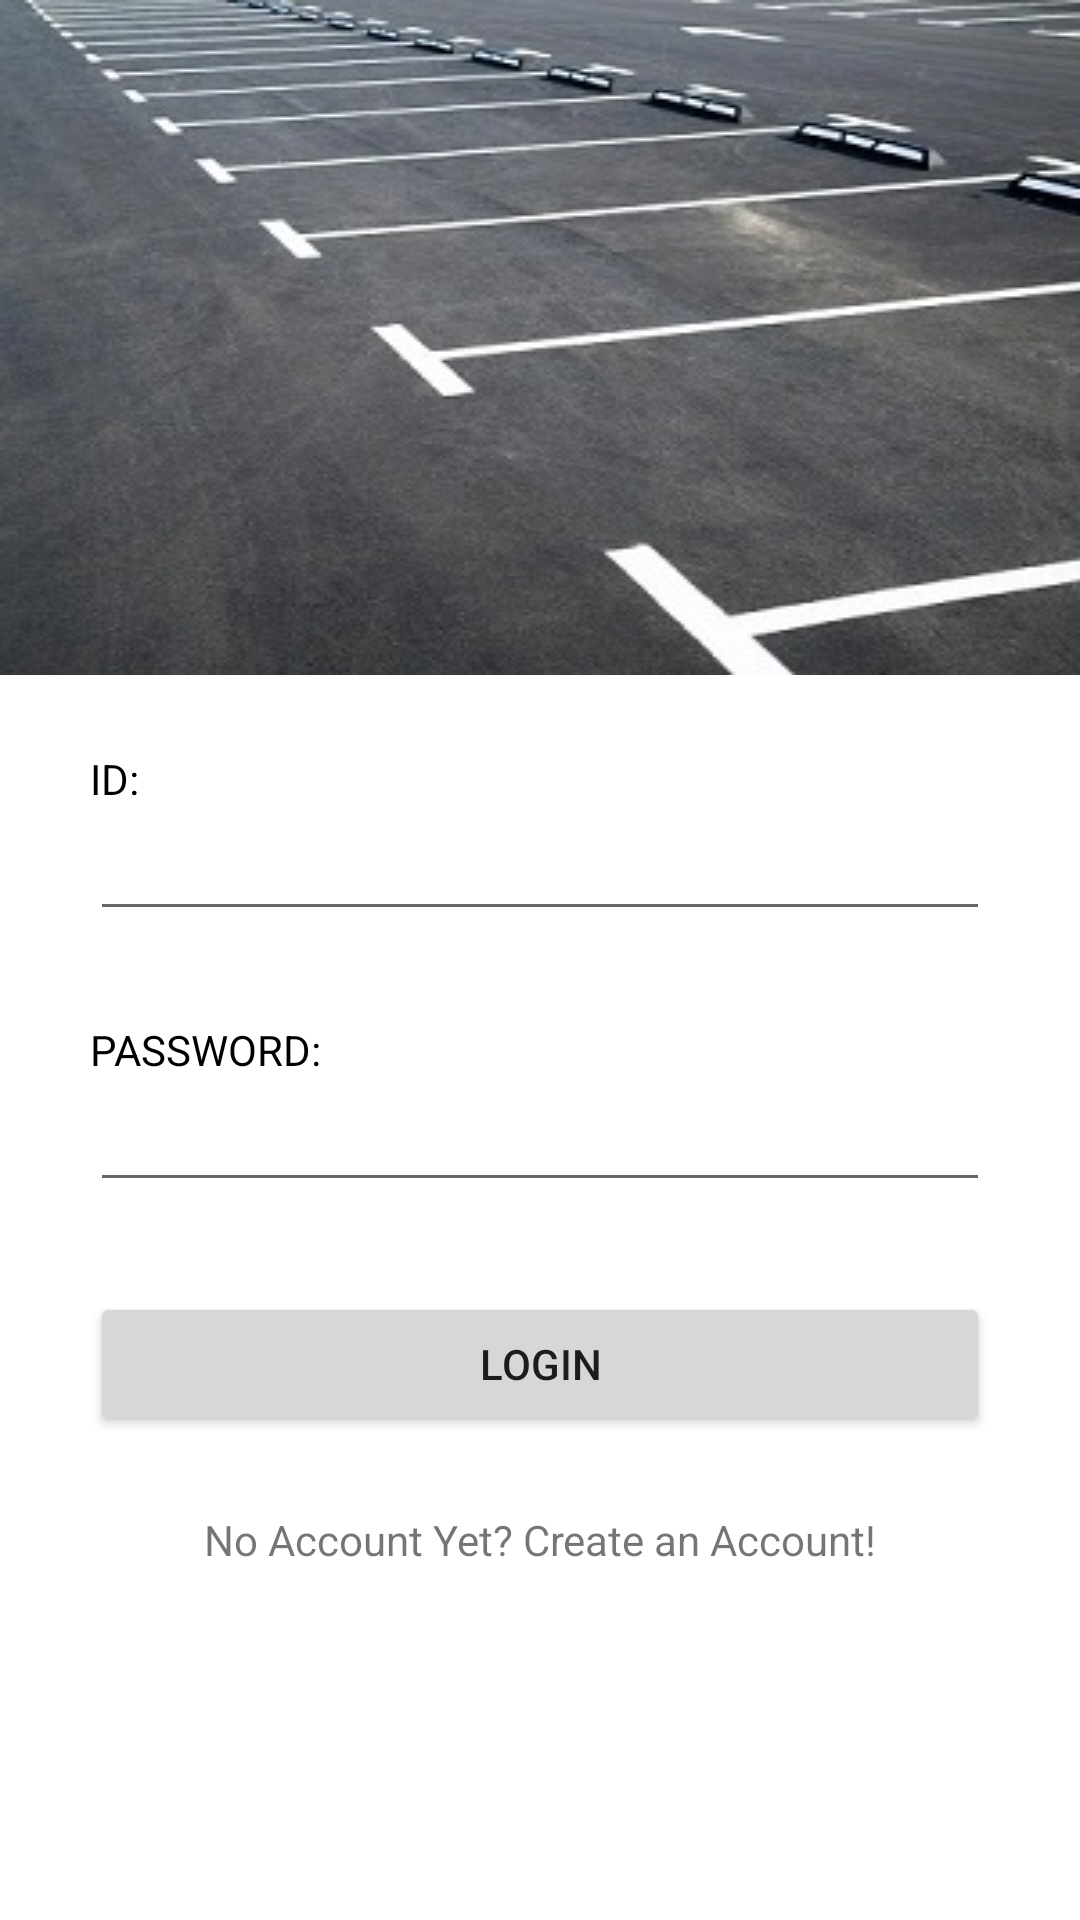

Write the Android layout XML for this screen, with the resource values it uses.
<!-- AndroidManifest.xml: application theme Theme.Final -->
<!-- res/layout/activity_main.xml -->
<?xml version="1.0" encoding="utf-8"?>
<LinearLayout xmlns:android="http://schemas.android.com/apk/res/android"
    xmlns:app="http://schemas.android.com/apk/res-auto"
    xmlns:tools="http://schemas.android.com/tools"
    android:layout_width="match_parent"
    android:layout_height="match_parent"
    android:orientation="vertical"
    tools:context=".MainActivity">

    <TextView
        android:layout_width="match_parent"
        android:layout_height="wrap_content"
        android:textAlignment="center"
        android:textColor="#000"
        android:paddingVertical="50dp"
        android:textSize="30sp"
        android:background="@drawable/parkefd"
        android:layout_marginBottom="25dp" />
    <TextView
        android:layout_width="match_parent"
        android:layout_height="wrap_content"
        android:text="ID:"
        android:layout_marginHorizontal="30dp"
        android:textColor="@color/black"
        />

    <EditText
        android:id="@+id/mainid"
        android:layout_width="match_parent"
        android:layout_height="wrap_content"
        android:layout_marginHorizontal="30dp"
        android:layout_marginBottom="30dp"
        tools:ignore="TouchTargetSizeCheck,SpeakableTextPresentCheck" />
    <TextView
        android:layout_width="match_parent"
        android:layout_height="wrap_content"
        android:text="PASSWORD:"
        android:layout_marginHorizontal="30dp"
        android:textColor="@color/black"
        />

    <EditText
        android:id="@+id/mainpw"
        android:layout_width="match_parent"
        android:layout_height="wrap_content"
        android:layout_marginHorizontal="30dp"
        android:layout_marginBottom="30dp"
        android:inputType="textPassword"
        tools:ignore="TouchTargetSizeCheck,SpeakableTextPresentCheck" />

    <Button
        android:id="@+id/mainlogin"
        android:layout_width="match_parent"
        android:layout_height="wrap_content"
        android:layout_marginHorizontal="30dp"
        android:layout_marginBottom="25dp"
        android:text="LOGIN" />

    <TextView
        android:id="@+id/mainreg"
        android:layout_width="match_parent"
        android:layout_height="wrap_content"
        android:text="No Account Yet? Create an Account!"
        android:textAlignment="center" />

</LinearLayout>
<!-- resources referenced by this layout -->
<resources>
  <!-- drawable parkefd: jpg bitmap (drawable, 29641 bytes) -->
  <style name="Theme.Final" parent="Theme.MaterialComponents.DayNight.DarkActionBar">
          <item name="windowNoTitle">true</item>
          
          <item name="colorPrimary">@color/purple_500</item>
          <item name="colorPrimaryVariant">@color/purple_700</item>
          <item name="colorOnPrimary">@color/white</item>
          
          <item name="colorSecondary">@color/teal_200</item>
          <item name="colorSecondaryVariant">@color/teal_700</item>
          <item name="colorOnSecondary">@color/black</item>
          
          <item name="android:statusBarColor" tools:targetApi="l">?attr/colorPrimaryVariant</item>
          
      </style>
  <!-- not gathered from this repository: default colours our renderer supplied (Android Studio template values) -->
  <color name="purple_500">#FF6200EE</color>
  <color name="purple_700">#FF3700B3</color>
  <color name="teal_200">#FF03DAC5</color>
  <color name="teal_700">#FF018786</color>
  <color name="black">#FF000000</color>
  <color name="white">#FFFFFFFF</color>
</resources>
